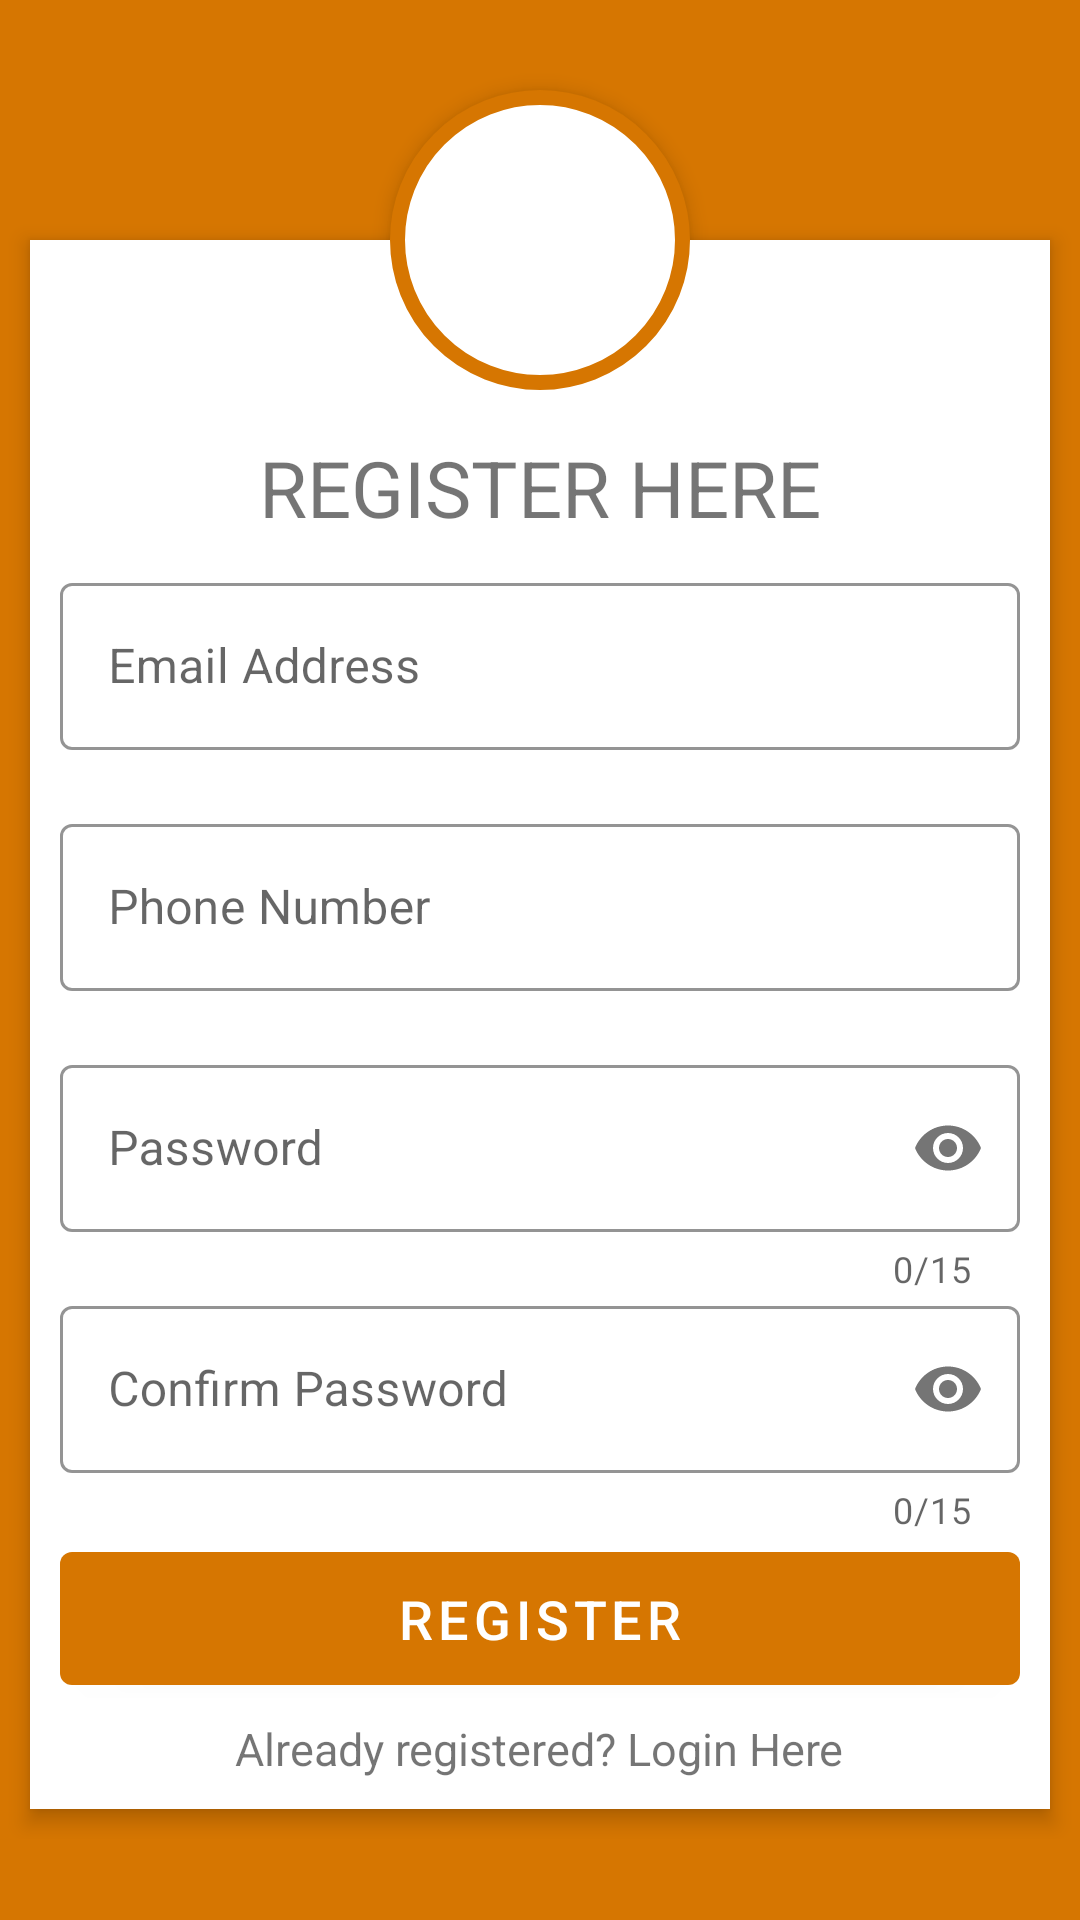

This screen was rendered from an Android layout file. Write that file and the resources it references.
<!-- AndroidManifest.xml: application theme AppTheme -->
<!-- res/layout/activity_register.xml -->
<?xml version="1.0" encoding="utf-8"?>
<ScrollView xmlns:app="http://schemas.android.com/apk/res-auto"
    android:layout_width="match_parent"
    android:orientation="vertical"
    android:background="#d67601"
    xmlns:tools="http://schemas.android.com/tools"
    android:layout_height="match_parent"
    xmlns:android="http://schemas.android.com/apk/res/android">
        <RelativeLayout
            android:layout_width="match_parent"
            android:layout_height="match_parent"
            tools:context=".activities.Register">


            <RelativeLayout
                android:layout_width="fill_parent"
                android:layout_height="wrap_content"
                android:layout_marginLeft="10dp"
                android:layout_marginRight="10dp"
                android:layout_marginTop="80dp"
                android:background="#fff"
                android:layout_marginBottom="10dp"
                android:elevation="4dp"
                android:orientation="vertical">

                <LinearLayout
                    android:layout_width="match_parent"
                    android:layout_height="wrap_content"
                    android:orientation="vertical"
                    android:layout_margin="10dp"
                    android:paddingTop="45dp">

                    <TextView
                        android:layout_width="fill_parent"
                        android:layout_height="wrap_content"
                        android:layout_marginBottom="10dp"
                        android:layout_marginTop="10dp"
                        android:gravity="center_horizontal"
                        android:text="REGISTER HERE"
                        android:shadowDx="1"
                        android:shadowDy="1"
                        android:shadowRadius="2"
                        android:textSize="26sp" />

                    <com.google.android.material.textfield.TextInputLayout
                        android:layout_width="match_parent"
                        app:errorEnabled="true"
                        style="@style/TextInputLayout"
                        android:layout_height="wrap_content">

                        <com.google.android.material.textfield.TextInputEditText
                            android:layout_width="fill_parent"
                            android:id="@+id/RegisterEmail"
                            android:layout_height="wrap_content"
                            android:singleLine="true"
                            android:hint="Email Address"
                            android:inputType="textEmailAddress" />
                    </com.google.android.material.textfield.TextInputLayout>

                    <com.google.android.material.textfield.TextInputLayout
                        android:layout_width="match_parent"
                        app:errorEnabled="true"
                        style="@style/TextInputLayout"
                        android:layout_height="wrap_content">

                        <com.google.android.material.textfield.TextInputEditText
                            android:layout_width="fill_parent"
                            android:id="@+id/RegisterPhone"
                            android:layout_height="wrap_content"
                            android:hint="Phone Number"
                            android:inputType="phone" />
                    </com.google.android.material.textfield.TextInputLayout>

                    <com.google.android.material.textfield.TextInputLayout
                        android:layout_width="match_parent"
                       app:errorEnabled="true"
                        app:counterMaxLength="15"
                        style="@style/TextInputLayout"
                        app:passwordToggleEnabled="true"
                        app:counterEnabled="true"
                        android:layout_height="wrap_content">

                        <com.google.android.material.textfield.TextInputEditText
                            android:layout_width="fill_parent"
                            android:layout_height="wrap_content"
                            android:singleLine="true"
                            android:id="@+id/RegisterPassword"
                            android:hint="Password"
                            android:inputType="textPassword" />
                    </com.google.android.material.textfield.TextInputLayout>

                    <com.google.android.material.textfield.TextInputLayout
                        android:layout_width="match_parent"
                        app:errorEnabled="true"
                        app:counterEnabled="true"
                        app:counterMaxLength="15"
                        style="@style/TextInputLayout"
                        app:passwordToggleEnabled="true"
                        android:layout_height="wrap_content">

                        <com.google.android.material.textfield.TextInputEditText
                            android:layout_width="fill_parent"
                            android:id="@+id/RegisterConfirm"
                            android:layout_height="wrap_content"
                            android:singleLine="true"
                            android:hint="Confirm Password"
                            android:inputType="textPassword" />
                    </com.google.android.material.textfield.TextInputLayout>


                    <com.google.android.material.button.MaterialButton
                        android:layout_width="fill_parent"
                        android:layout_height="wrap_content"
                        android:id="@+id/RegisterButton"
                        android:text="REGISTER"
                        android:padding="10dp"
                        android:shadowDx="1"
                        android:shadowDy="1"
                        android:shadowRadius="2"
                        android:textAllCaps="false"
                        android:textColor="#fff"
                        android:textSize="18sp" />

                    <TextView
                        android:layout_width="wrap_content"
                        android:layout_height="wrap_content"
                        android:layout_gravity="center_horizontal"
                        android:paddingTop="5dp"
                        android:id="@+id/LoginHere"
                        android:shadowDx="1"
                        android:shadowDy="1"
                        android:shadowRadius="2"
                        android:textSize="15sp"
                        android:text="Already registered? Login Here" />



                </LinearLayout>

                <ProgressBar
                    android:id="@+id/progressbarRegister"
                    android:layout_centerHorizontal="true"
                    android:layout_centerVertical="true"
                    android:layout_width="70dp"
                    android:layout_height="70dp"
                    android:visibility="gone"/>
            </RelativeLayout>

            <ImageView
                android:layout_width="100dp"
                android:layout_height="100dp"
                android:background="@drawable/profile"
                app:srcCompat="@drawable/image"
                android:layout_marginTop="30dp"
                android:layout_centerHorizontal="true"
                android:elevation="4dp" />


        </RelativeLayout>
    </ScrollView>
<!-- resources referenced by this layout -->
<resources>
  <!-- drawable profile (drawable) -->
  <?xml version="1.0" encoding="utf-8"?>
  <shape xmlns:android="http://schemas.android.com/apk/res/android"
      android:shape="rectangle">
      <corners android:radius="1000dp" />
      <solid android:color="#ffffff" />
      <stroke
          android:width="5dip"
          android:color="#d67601" />
      <padding
          android:bottom="4dp"
          android:left="4dp"
          android:right="4dp"
          android:top="4dp" />
  </shape>
  <style name="TextInputLayout" parent="Widget.MaterialComponents.TextInputLayout.OutlinedBox">
          <item name="boxStrokeColor">@color/colorAccent</item>
          <item name="hintTextAppearance">@style/TextAppearance.App.TextInputLayout</item>
      </style>
  <style name="AppTheme" parent="Theme.MaterialComponents.Light.DarkActionBar">
          
          <item name="colorPrimary">@color/colorPrimary</item>
          <item name="colorPrimaryDark">@color/colorPrimaryDark</item>
          <item name="background">@android:color/white</item>
          <item name="colorAccent">@color/colorAccent</item>
      </style>
  <color name="colorAccent">#FF4081</color>
  <style name="TextAppearance.App.TextInputLayout" parent="@android:style/TextAppearance">
          <item name="android:textSize">10sp</item>
          <item name="android:textColor">@color/colorAccent</item>
      </style>
  <color name="colorPrimary">#d67601</color>
  <color name="colorPrimaryDark">#965609</color>
</resources>
